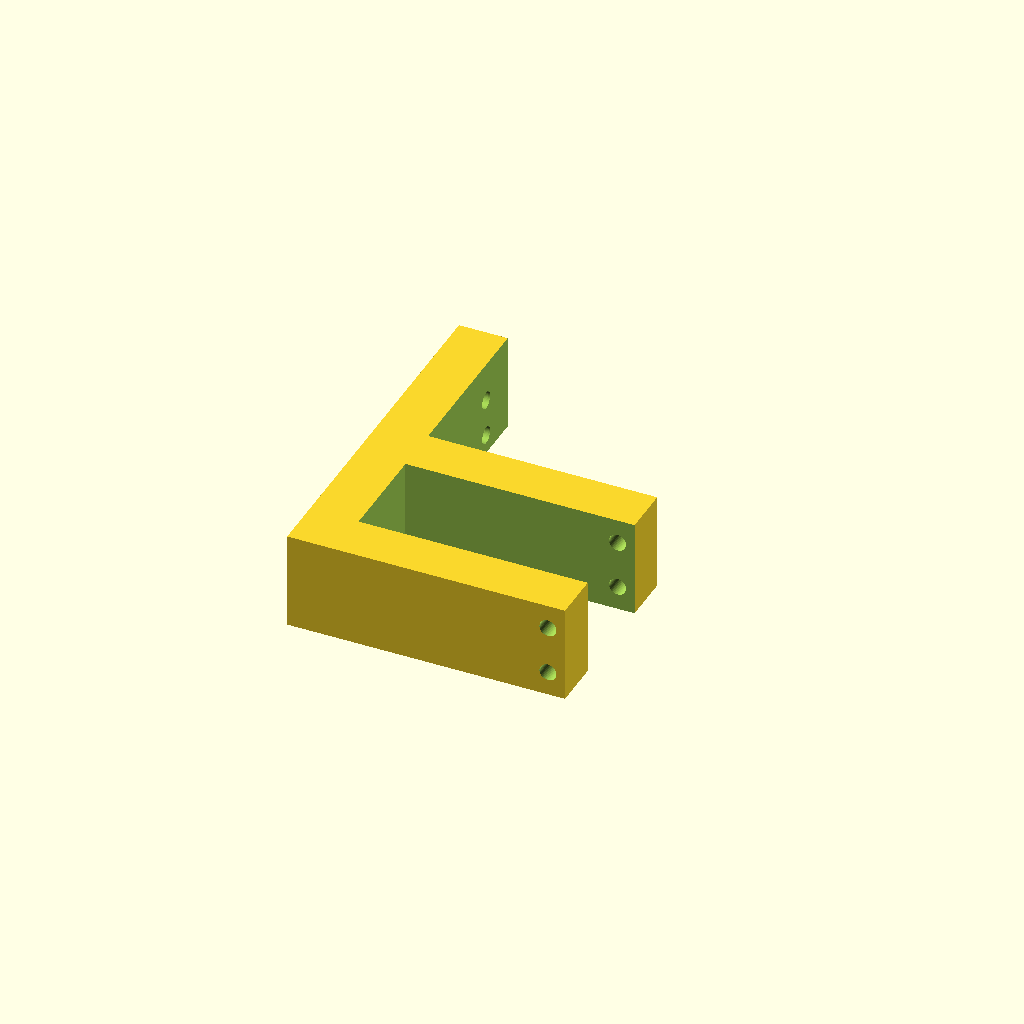
Cell 1: rendered with the file's own defaults.
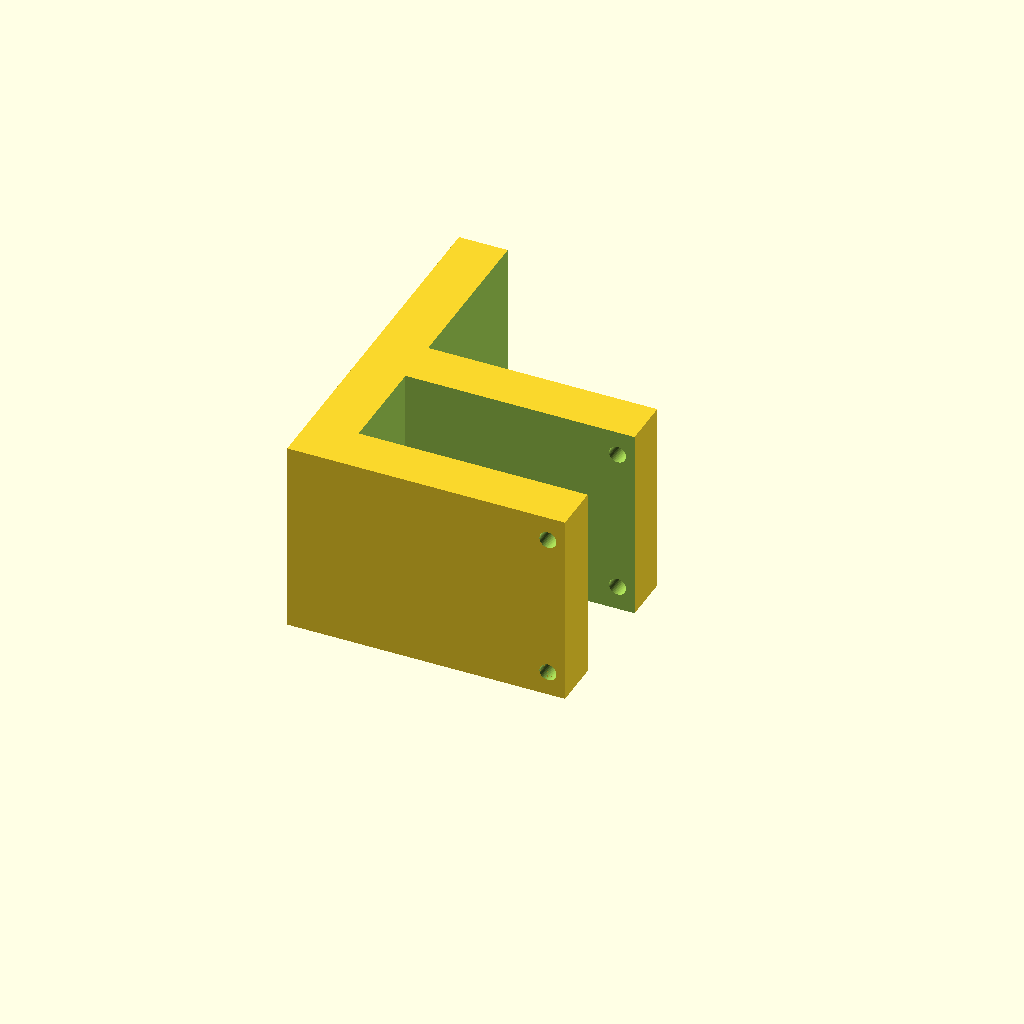
Cell 2: h = 40 (everything else at default).
One fixed orthographic camera (rotation 55°, 0°, 25°; colour scheme Cornfield) for every cell.
OpenSCAD source file anycubic_chiron/cable_guide_support/cable_guide_support.scad:
eps=0.01;
h=20;

difference()
{
  cube([10+47, 10+20.6+10+35, h]);
  // profile cut-in
  translate([10, 10, -eps])
    cube([47+eps, 20.6+eps, h+2*eps]);
  // top cut-in
  translate([10, 10+20.6+10, -eps])
    cube([47+eps, 35+eps, h+2*eps]);
  // cable guide screws
  for(dz=[2.5, 10.4])
    translate([-eps, 10+20.6+10+35 - 19/2, dz+1.5])
      rotate([0, 90, 0])
        cylinder(r=3.5/2, h=10+2*eps, $fn=50);
  // tightening screws
  for(dz=[10/2, h-10/2])
    translate([10+47 - 7/2, -eps, dz])
      rotate([-90, 0, 0])
        cylinder(r=3.5/2, h=10+20.8+10+2*eps, $fn=50);
}
Parameter table extracted from the source (name, type, default, range or options):
eps: number, default 0.01
h: number, default 20
